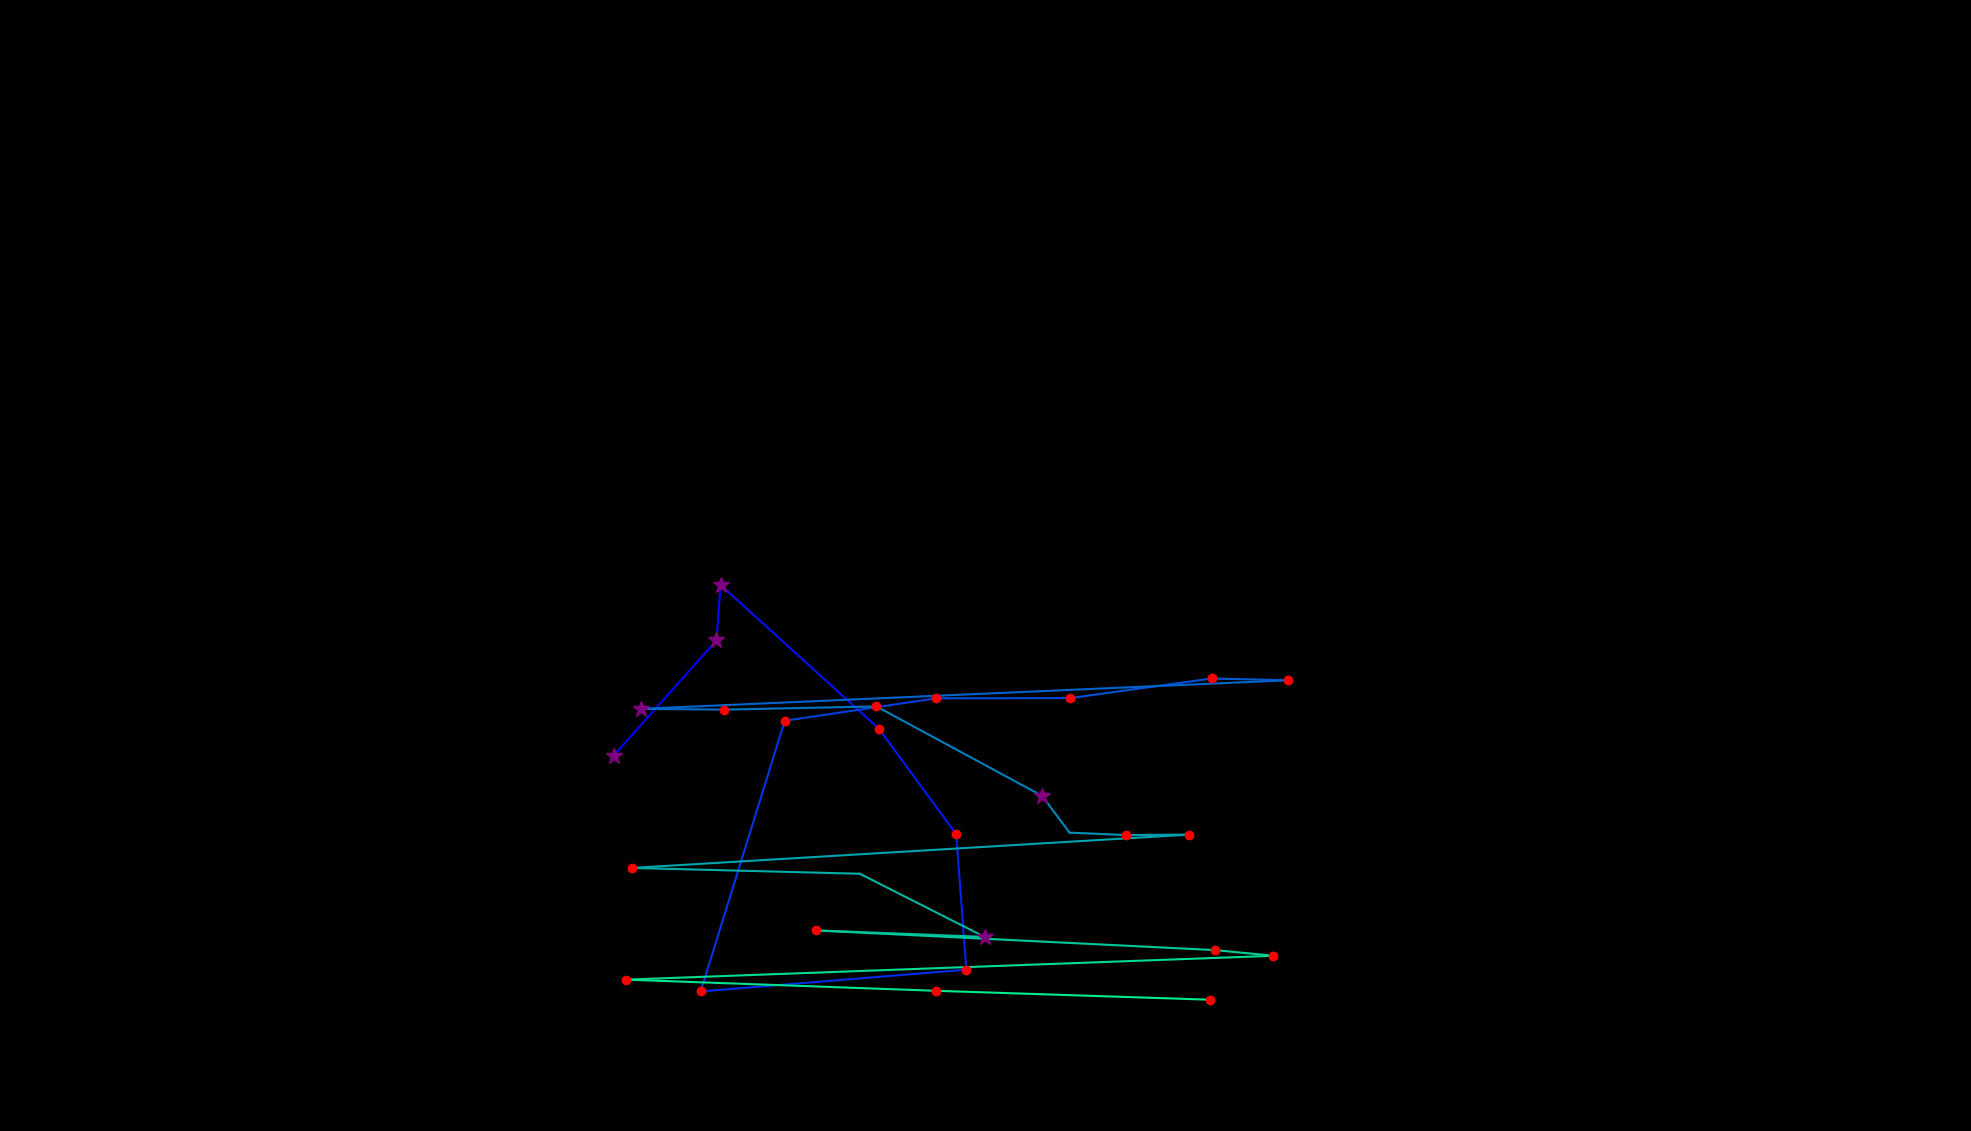

The table this chart was drawn from, first rows:
, fixation_id, timestamp, avg_gaze_x, avg_gaze_y, duration
0, 147.0, 39242, 796.8, 487.3, 253.1
1, 148.0, 39627, 930.4, 637.1, 265.1
2, 149.0, 39917, 935.8, 709.3, 301.3
3, 150.0, 40290, 1141, 522.6, 192.8
4, 151.0, 40519, 1242, 385.6, 156.7
5, 152.0, 40760, 1255, 209.5, 144.6
6, 153.0, 40953, 910, 181.2, 144.6
7, 154.0, 41375, 1019, 532.8, 192.8
8, 155.0, 41604, 1216, 561.9, 241
9, 156.0, 41905, 1390, 562.2, 229
10, 157.0, 42291, 1574, 587.7, 180.8
11, 158.0, 42496, 1673, 585.4, 132.6
12, 159.0, 42725, 831.9, 548.2, 289.3
13, 160.0, 43050, 940.6, 547.3, 120.5
14, 161.0, 43195, 1138, 551.4, 168.7
15, 162.0, 43388, 1353, 435.3, 289.3
16, 163.0, 43701, 1389, 387.5, 96.42
17, 164.0, 43822, 1463, 384.3, 168.7
18, 165.0, 44014, 1545, 385, 156.7
19, 166.0, 44267, 821.2, 341.6, 168.7
20, 167.0, 44508, 1117, 334.1, 108.5
21, 168.0, 44689, 1279, 252.1, 301.3
22, 169.0, 45063, 1059, 260.5, 120.5
23, 170.0, 45316, 1578, 234.9, 192.8
24, 171.0, 45533, 1654, 227.6, 156.7
25, 172.0, 45786, 813.3, 196.6, 192.8
26, 173.0, 46039, 1216, 182.1, 120.5
27, 174.0, 46196, 1571, 170.5, 180.8
